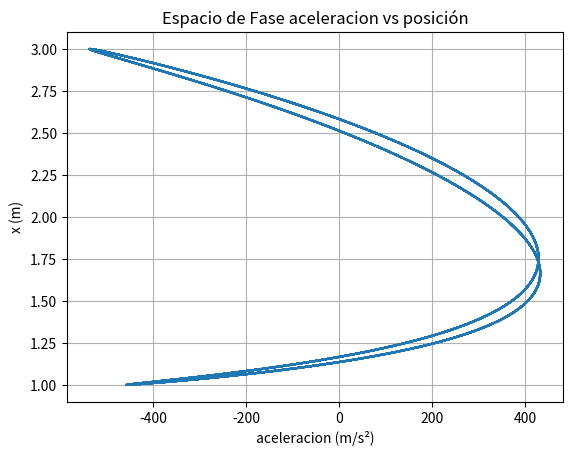

Here is the Python script that generated this plot:
import numpy as np
import matplotlib.pyplot as plt

# R# Define las constantes
R = 1.0  # Por ejemplo, 1 metro
L = 2.0  # Por ejemplo, 2 metros
omega = 2 * np.pi  # Frecuencia angular, por ejemplo 2*pi para 1 ciclo/seg

# Crea un array de valores de tiempo t desde 0 hasta 10 segundos con 1000 puntos
t = np.linspace(0, 10, 1000)

# Calcula la ecuación
posicion = R * np.cos(omega * t) + np.sqrt(L**2 - R**2 * np.sin(omega * t)**2)

# Calcula los componentes de la ecuación
cos_omega_t = np.cos(omega * t)
cos_2omega_t = np.cos(2 * omega * t)
sin_omega_t = np.sin(omega * t)
sin_2omega_t = np.sin(2 * omega * t)
denominador = (L**2 - R**2 * sin_omega_t**2)**0.5

# Primer término de la ecuación
primer_termino = -R * omega**2 * cos_omega_t

# Segundo término de la ecuación
segundo_termino_numerador = R * omega**2 * (4 * omega * cos_2omega_t * (L**2 - R**2 * sin_omega_t**2) + R**2 * omega * sin_2omega_t)
segundo_termino = segundo_termino_numerador / (4 * denominador)

# Combinar los términos para obtener la segunda derivada d^2x/dt^2
aceleracion = primer_termino - segundo_termino

plt.plot(aceleracion, posicion)
plt.title('Espacio de Fase aceleracion vs posición')
plt.xlabel('aceleracion (m/s²)')
plt.ylabel('x (m)')
plt.grid(True)
plt.show()
